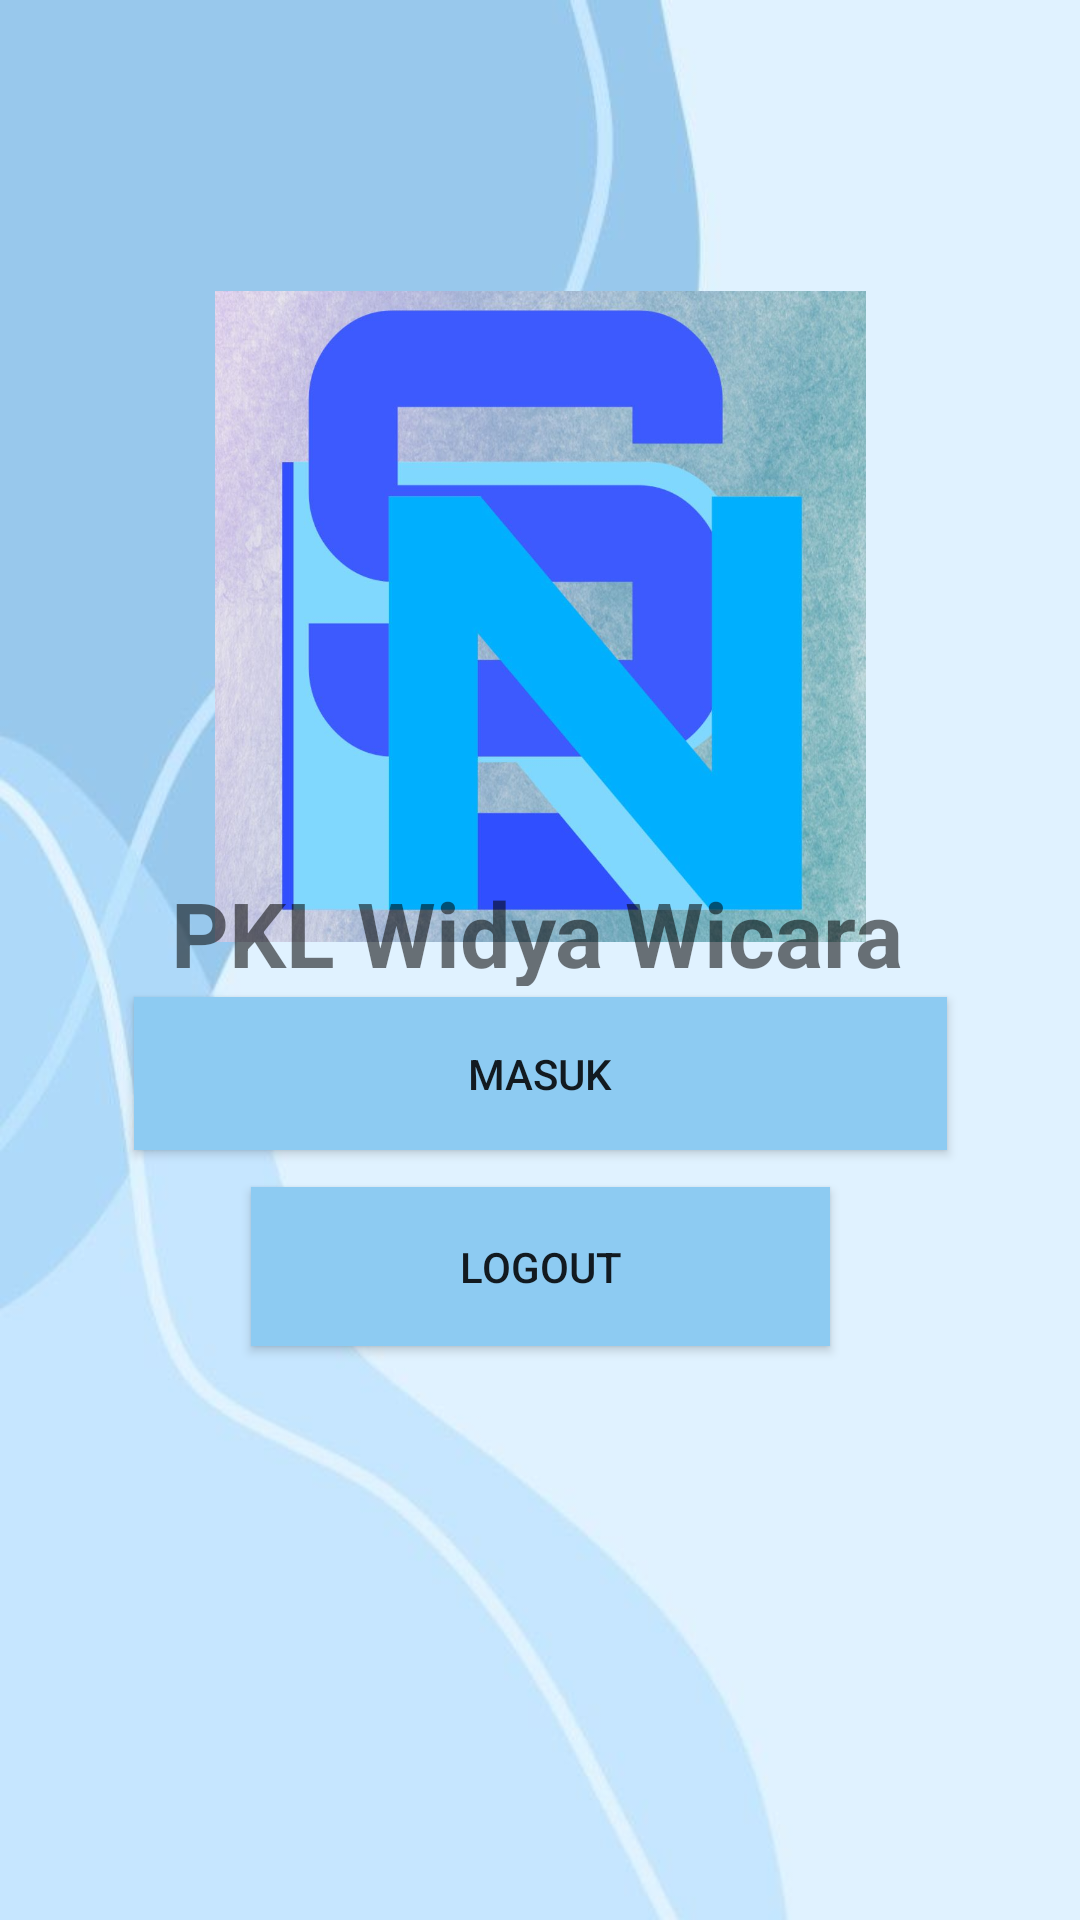

Write the Android layout XML for this screen, with the resource values it uses.
<!-- AndroidManifest.xml: application theme Theme.TugasLoginRegiaster -->
<!-- res/layout/activity_dataproject.xml -->
<?xml version="1.0" encoding="utf-8"?>
<androidx.constraintlayout.widget.ConstraintLayout
    xmlns:android="http://schemas.android.com/apk/res/android"
    xmlns:app="http://schemas.android.com/apk/res-auto"
    xmlns:tools="http://schemas.android.com/tools"
    android:layout_width="match_parent"
    android:layout_height="match_parent"
    android:background="@drawable/bgA">

    <ImageView
        android:id="@+id/imageView4"
        android:layout_width="303dp"
        android:layout_height="217dp"
        app:layout_constraintBottom_toBottomOf="parent"
        app:layout_constraintEnd_toEndOf="parent"
        app:layout_constraintStart_toStartOf="parent"
        app:layout_constraintTop_toTopOf="parent"
        app:layout_constraintVertical_bias="0.229"
        app:srcCompat="@drawable/bgC" />
    <Button
        android:id="@+id/btnMasuk"
        android:layout_width="271dp"
        android:layout_height="51dp"
        android:text="Masuk"
        android:background="@drawable/bgB"
        app:layout_constraintBottom_toBottomOf="parent"
        app:layout_constraintEnd_toEndOf="parent"
        app:layout_constraintStart_toStartOf="parent"
        app:layout_constraintTop_toTopOf="parent"
        app:layout_constraintVertical_bias="0.564" />
    <Button
        android:id="@+id/btnLogout"
        android:layout_width="193dp"
        android:layout_height="53dp"
        android:background="@drawable/bgB"
        android:text="Logout"
        app:layout_constraintBottom_toBottomOf="parent"
        app:layout_constraintEnd_toEndOf="parent"
        app:layout_constraintStart_toStartOf="parent"
        app:layout_constraintTop_toTopOf="parent"
        app:layout_constraintVertical_bias="0.674" />
    <TextView
        android:id="@+id/textView11"
        android:layout_width="266dp"
        android:layout_height="38dp"
        android:text=" PKL Widya Wicara "
        android:textSize="30dp"
        android:textStyle="bold"
        app:layout_constraintBottom_toBottomOf="parent"
        app:layout_constraintEnd_toEndOf="parent"
        app:layout_constraintHorizontal_bias="0.53"
        app:layout_constraintStart_toStartOf="parent"
        app:layout_constraintTop_toTopOf="parent"
        app:layout_constraintVertical_bias="0.483" />
</androidx.constraintlayout.widget.ConstraintLayout>
<!-- resources referenced by this layout -->
<resources>
  <!-- drawable bgA: jpg bitmap (drawable, 18041 bytes) -->
  <!-- drawable bgB: jpg bitmap (drawable, 12290 bytes) -->
  <!-- drawable bgC: jpeg bitmap (drawable, 81504 bytes) -->
  <style name="Theme.TugasLoginRegiaster" parent="Theme.MaterialComponents.DayNight.DarkActionBar">
          
          <item name="colorPrimary">@color/purple_500</item>
          <item name="colorPrimaryVariant">@color/purple_700</item>
          <item name="colorOnPrimary">@color/white</item>
          
          <item name="colorSecondary">@color/teal_200</item>
          <item name="colorSecondaryVariant">@color/teal_700</item>
          <item name="colorOnSecondary">@color/black</item>
          
          <item name="android:statusBarColor" tools:targetApi="l">?attr/colorPrimaryVariant</item>
          
      </style>
  <!-- not gathered from this repository: default colours our renderer supplied (Android Studio template values) -->
  <color name="purple_500">#FF6200EE</color>
  <color name="purple_700">#FF3700B3</color>
  <color name="teal_200">#FF03DAC5</color>
  <color name="teal_700">#FF018786</color>
  <color name="black">#FF000000</color>
  <color name="white">#FFFFFFFF</color>
</resources>
